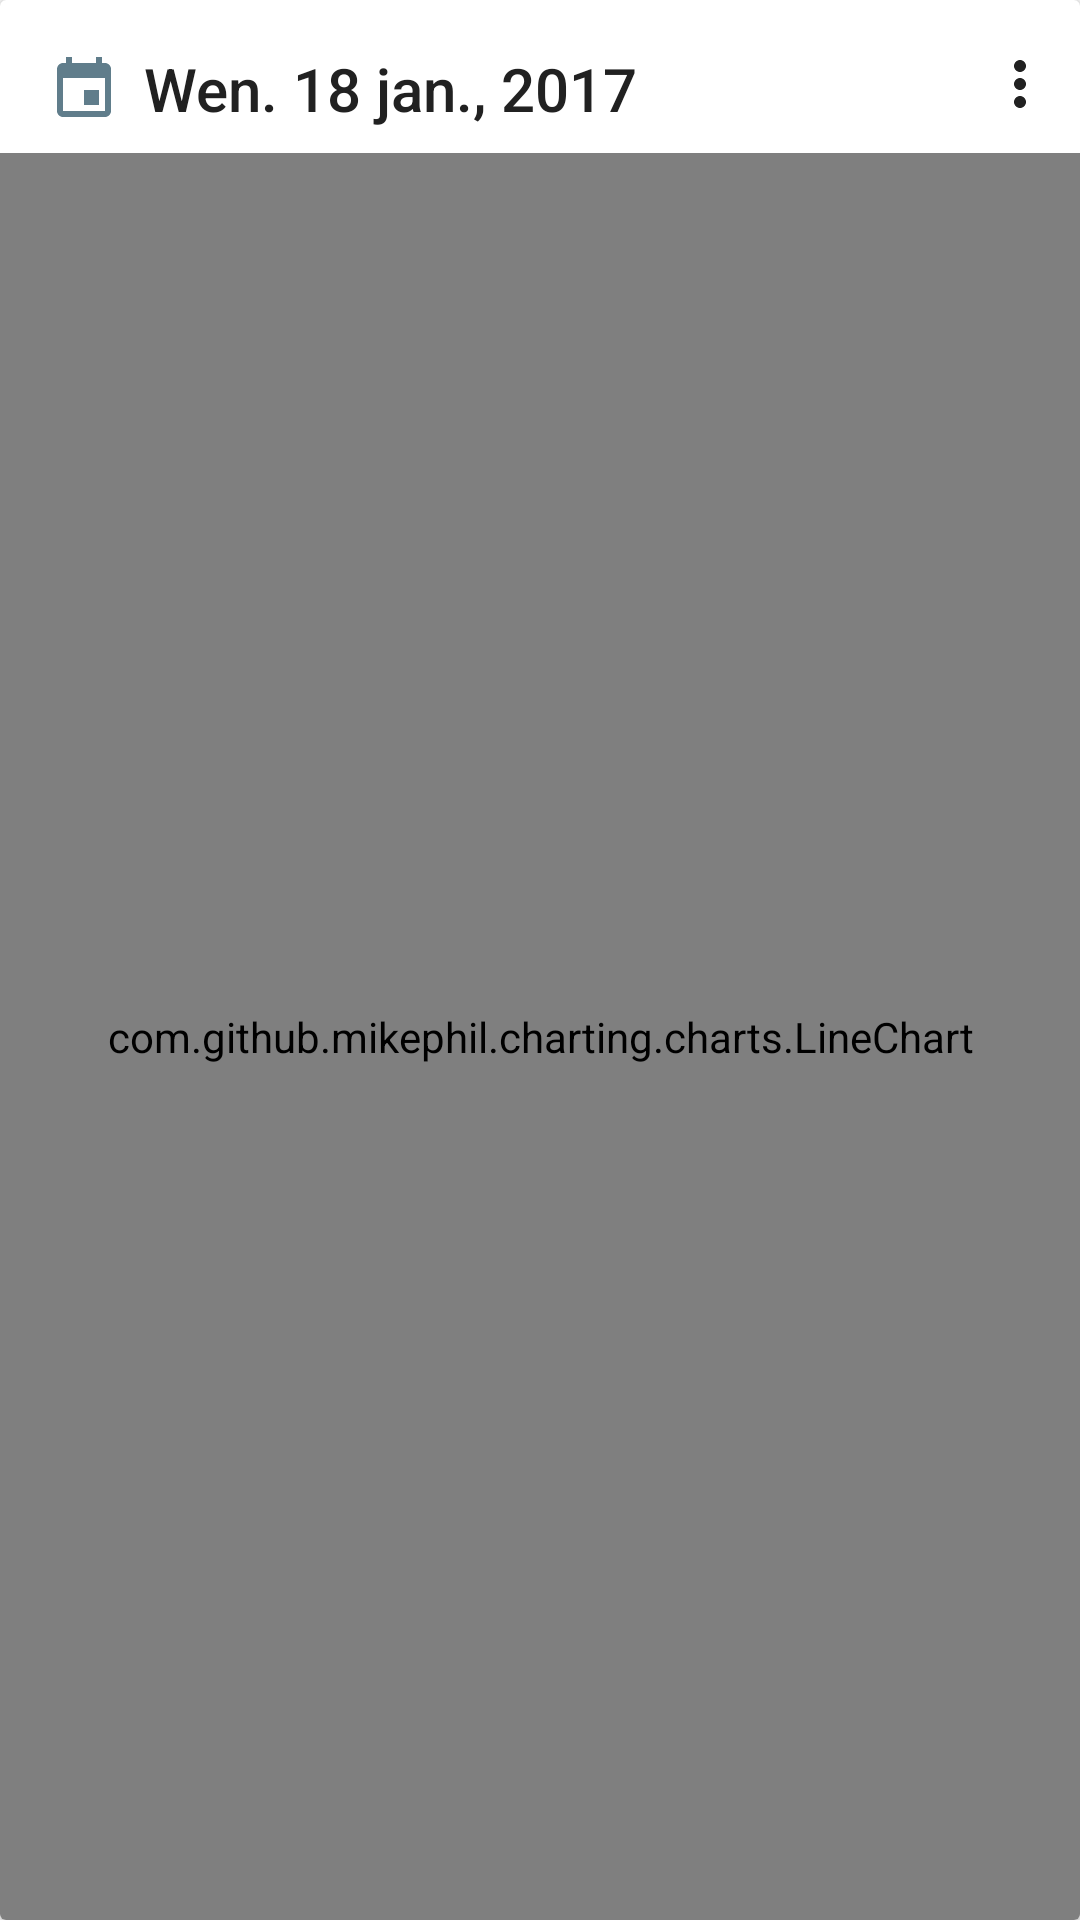

This screen was rendered from an Android layout file. Write that file and the resources it references.
<!-- AndroidManifest.xml: application theme AppTheme -->
<!-- res/layout/hive_recordings_list_item.xml -->
<?xml version="1.0" encoding="utf-8"?>


<android.support.v7.widget.CardView
    android:id="@+id/card"
    xmlns:android="http://schemas.android.com/apk/res/android"
    android:layout_width="match_parent"
    android:layout_height="128dp"
    android:layout_marginEnd="8dp"
    android:layout_marginStart="8dp"
    android:layout_marginTop="16dp"
    android:foreground="?attr/selectableItemBackground">

    <RelativeLayout
        android:layout_width="match_parent"
        android:layout_height="match_parent">

        <ImageView
            android:id="@+id/date_icon"
            android:layout_width="24dp"
            android:layout_height="24dp"
            android:layout_alignParentStart="true"
            android:layout_alignParentTop="true"
            android:layout_gravity="center"
            android:layout_marginStart="16dp"
            android:layout_marginTop="18dp"
            android:adjustViewBounds="false"
            android:contentDescription="@string/date_icon"
            android:src="@drawable/ic_date"
            android:tint="@color/colorAccent"/>

        <TextView
            android:id="@+id/recording_date"
            android:layout_width="match_parent"
            android:layout_height="wrap_content"
            android:layout_alignParentTop="true"
            android:layout_marginStart="8dp"
            android:layout_marginTop="16dp"
            android:text="@string/default_recording_date"
            android:layout_toEndOf="@id/date_icon"
            android:ellipsize="end"
            android:maxLines="2"
            android:textAppearance="@style/TextAppearance.AppCompat.Title"
            android:textColor="@color/colorPrimaryText"/>

        <ImageView
            android:id="@+id/more_icon"
            android:layout_width="24dp"
            android:layout_height="24dp"
            android:layout_alignParentEnd="true"
            android:layout_alignParentTop="true"
            android:layout_marginEnd="8dp"
            android:layout_marginTop="16dp"
            android:adjustViewBounds="false"
            android:contentDescription="@string/more_icon"
            android:src="@drawable/ic_more_vert"
            android:tint="@color/colorIcons"/>

        <com.github.mikephil.charting.charts.LineChart
            android:id="@+id/chart"
            android:layout_width="match_parent"
            android:layout_height="match_parent"
            android:layout_below="@id/recording_date"
            android:layout_marginTop="8dp"/>

    </RelativeLayout>

</android.support.v7.widget.CardView>
<!-- resources referenced by this layout -->
<resources>
  <color name="colorAccent">#607D8B</color>
  <color name="colorIcons">#212121</color>
  <color name="colorPrimaryText">#212121</color>
  <!-- drawable ic_date (drawable-anydpi) -->
  <vector xmlns:android="http://schemas.android.com/apk/res/android"
          android:width="24dp"
          android:height="24dp"
          android:viewportHeight="24.0"
          android:viewportWidth="24.0">
      <path
          android:fillColor="#FF000000"
          android:pathData="M17,12h-5v5h5v-5zM16,1v2L8,3L8,1L6,1v2L5,3c-1.11,0 -1.99,0.9 -1.99,2L3,19c0,1.1 0.89,2 2,2h14c1.1,0 2,-0.9 2,-2L21,5c0,-1.1 -0.9,-2 -2,-2h-1L18,1h-2zM19,19L5,19L5,8h14v11z"/>
  </vector>
  <!-- drawable ic_more_vert (drawable-anydpi) -->
  <vector xmlns:android="http://schemas.android.com/apk/res/android"
          android:width="24dp"
          android:height="24dp"
          android:viewportHeight="24.0"
          android:viewportWidth="24.0">
      <path
          android:fillColor="#FF000000"
          android:pathData="M12,8c1.1,0 2,-0.9 2,-2s-0.9,-2 -2,-2 -2,0.9 -2,2 0.9,2 2,2zM12,10c-1.1,0 -2,0.9 -2,2s0.9,2 2,2 2,-0.9 2,-2 -0.9,-2 -2,-2zM12,16c-1.1,0 -2,0.9 -2,2s0.9,2 2,2 2,-0.9 2,-2 -0.9,-2 -2,-2z"/>
  </vector>
  <string name="date_icon">Date</string>
  <string name="default_recording_date">Wen. 18 jan., 2017</string>
  <string name="more_icon">More…</string>
  <style name="AppTheme" parent="Base.AppTheme" />
  <style name="Base.AppTheme" parent="Theme.AppCompat.Light.NoActionBar">
          
          <item name="colorPrimary">@color/colorPrimary</item>
          <item name="colorPrimaryDark">@color/colorPrimaryDark</item>
          <item name="colorAccent">@color/colorAccent</item>
      </style>
  <color name="colorPrimary">#FFC107</color>
  <color name="colorPrimaryDark">#FFA000</color>
</resources>
